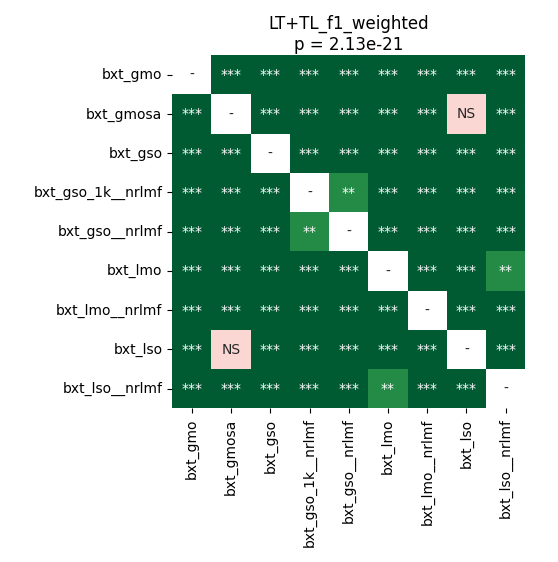

The table this chart was drawn from, first rows:
	bxt_gmo	bxt_gmosa	bxt_gso	bxt_gso_1k__nrlmf	bxt_gso__nrlmf	bxt_lmo	bxt_lmo__nrlmf	bxt_lso	bxt_lso__nrlmf
bxt_gmo	1.0	3.78838900862069e-05	3.78838900862069e-05	3.78838900862069e-05	7.087953629032257e-05	3.78838900862069e-05	0.0004661	3.78838900862069e-05	3.78838900862069e-05
bxt_gmosa	3.78838900862069e-05	1.0	3.78838900862069e-05	3.78838900862069e-05	3.78838900862069e-05	3.78838900862069e-05	3.78838900862069e-05	0.8999	3.78838900862069e-05
bxt_gso	3.78838900862069e-05	3.78838900862069e-05	1.0	3.78838900862069e-05	3.78838900862069e-05	3.78838900862069e-05	3.78838900862069e-05	3.78838900862069e-05	3.78838900862069e-05
bxt_gso_1k__nrlmf	3.78838900862069e-05	3.78838900862069e-05	3.78838900862069e-05	1.0	0.009448	7.087953629032257e-05	3.78838900862069e-05	3.78838900862069e-05	3.78838900862069e-05
bxt_gso__nrlmf	7.087953629032257e-05	3.78838900862069e-05	3.78838900862069e-05	0.009448	1.0	0.0001717	3.78838900862069e-05	3.78838900862069e-05	3.78838900862069e-05
bxt_lmo	3.78838900862069e-05	3.78838900862069e-05	3.78838900862069e-05	7.087953629032257e-05	0.0001717	1.0	3.78838900862069e-05	3.78838900862069e-05	0.008078
bxt_lmo__nrlmf	0.0004661	3.78838900862069e-05	3.78838900862069e-05	3.78838900862069e-05	3.78838900862069e-05	3.78838900862069e-05	1.0	3.78838900862069e-05	3.78838900862069e-05
bxt_lso	3.78838900862069e-05	0.8999	3.78838900862069e-05	3.78838900862069e-05	3.78838900862069e-05	3.78838900862069e-05	3.78838900862069e-05	1.0	3.78838900862069e-05
bxt_lso__nrlmf	3.78838900862069e-05	3.78838900862069e-05	3.78838900862069e-05	3.78838900862069e-05	3.78838900862069e-05	0.008078	3.78838900862069e-05	3.78838900862069e-05	1.0
